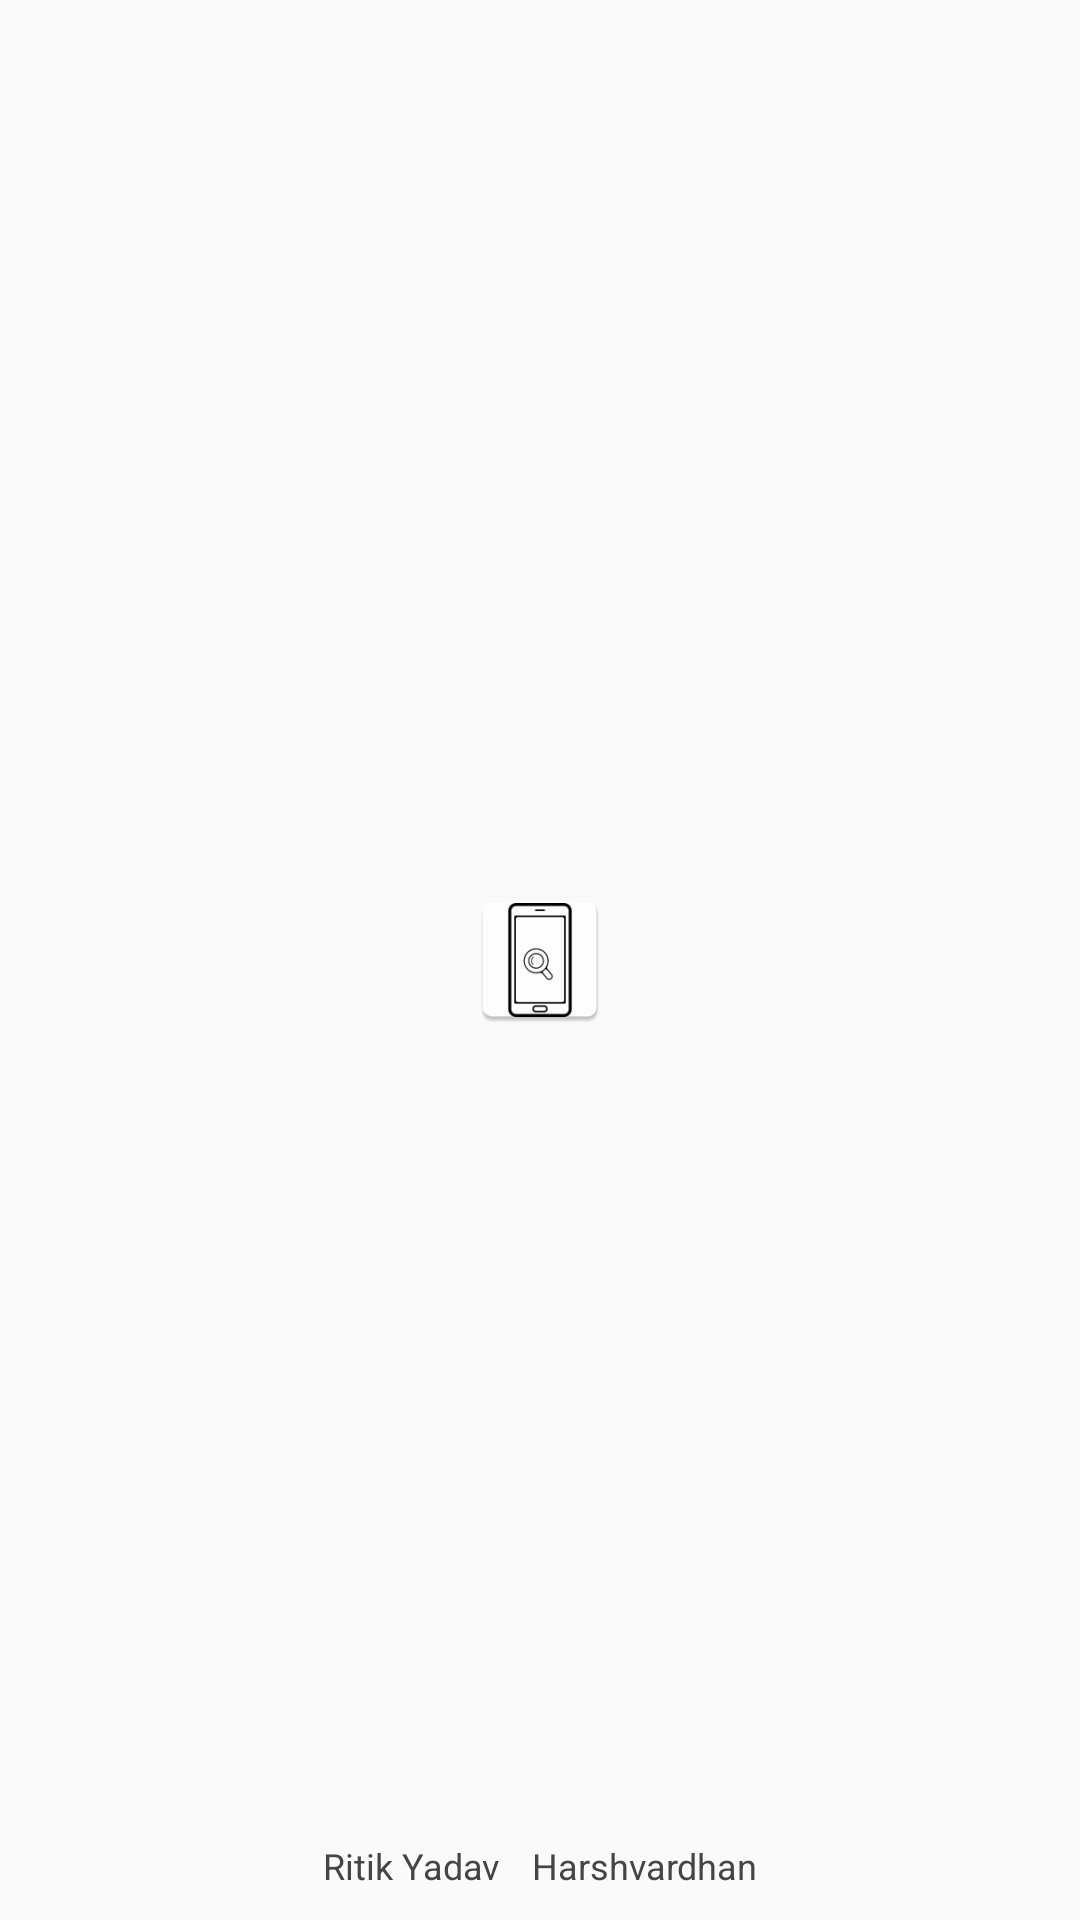

Layout XML and referenced resources for this Android screen:
<!-- AndroidManifest.xml: application theme AppTheme -->
<!-- res/layout/splashscreen.xml -->
<?xml version="1.0" encoding="utf-8"?>

<RelativeLayout xmlns:android="http://schemas.android.com/apk/res/android"
    android:layout_width="match_parent"
    android:layout_height="match_parent">
    <ImageView
        android:id="@+id/imgLogo"
        android:layout_width="wrap_content"
        android:layout_height="wrap_content"
        android:layout_centerInParent="true"
        android:src="@drawable/omr" android:contentDescription="@string/disc"/>
    <TextView
        android:layout_width="fill_parent"
        android:layout_height="wrap_content"
        android:layout_marginBottom="10dp"
        android:textSize="12sp"
        android:textColor="#454545"
        android:gravity="center_horizontal"
        android:layout_alignParentBottom="true"
        android:text="@string/disc" />
</RelativeLayout>
<!-- resources referenced by this layout -->
<resources>
  <!-- drawable omr (drawable) -->
  <?xml version="1.0" encoding="utf-8"?>
  
  <layer-list xmlns:android="http://schemas.android.com/apk/res/android"
  
          >
  
      <item>
          android:width="230dp"
          android:height="70dp"
          <bitmap
              android:gravity="fill_horizontal|fill_vertical"
              android:src="@mipmap/ic_launcher"/>
      </item>
  
  </layer-list>
  <string name="disc">Ritik Yadav \t Harshvardhan</string>
  <style name="AppTheme" parent="Theme.AppCompat.Light.DarkActionBar">
          
          <item name="colorPrimary">@color/colorPrimary</item>
          <item name="colorPrimaryDark">@color/colorPrimaryDark</item>
          <item name="colorAccent">@color/colorAccent</item>
      </style>
  <!-- not gathered from this repository: default colours our renderer supplied (Android Studio template values) -->
  <color name="colorPrimary">#FF6200EE</color>
  <color name="colorPrimaryDark">#FF3700B3</color>
  <color name="colorAccent">#FF03DAC5</color>
</resources>
